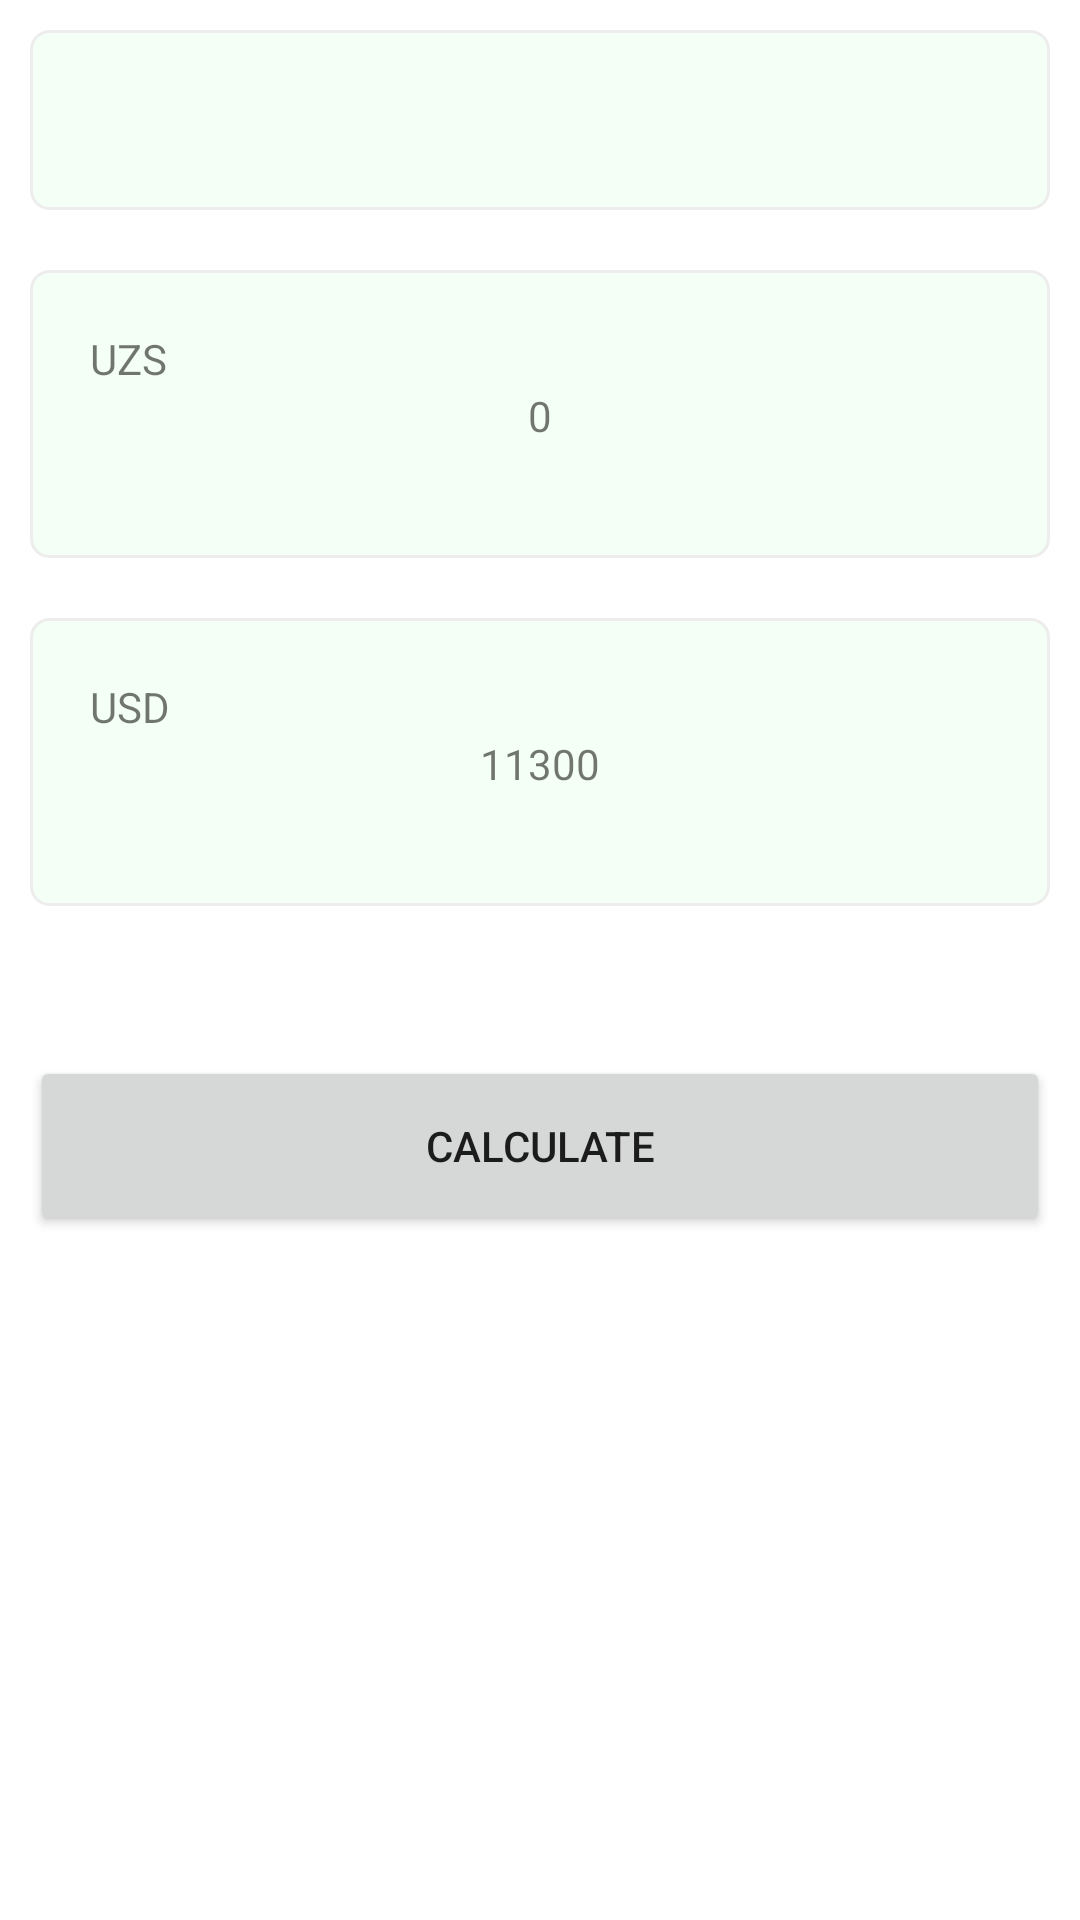

Android layout source for this screen:
<!-- AndroidManifest.xml: application theme Theme.Currencyconver -->
<!-- res/layout/fragment_detail.xml -->
<?xml version="1.0" encoding="utf-8"?>
<androidx.constraintlayout.widget.ConstraintLayout xmlns:android="http://schemas.android.com/apk/res/android"
    xmlns:app="http://schemas.android.com/apk/res-auto"
    xmlns:tools="http://schemas.android.com/tools"
    android:layout_width="match_parent"
    android:layout_height="match_parent"
    tools:context=".screen.DetailFragment">


    <EditText
        android:id="@+id/edtcost"
        android:layout_width="match_parent"
        android:layout_height="60dp"
        android:layout_marginHorizontal="10dp"
        android:layout_marginTop="10dp"
        android:background="@drawable/bg_edt"
        android:padding="5dp"
        app:layout_constraintLeft_toLeftOf="parent"
        app:layout_constraintRight_toRightOf="parent"
        app:layout_constraintTop_toTopOf="parent"
        android:inputType="number"
        />

    <LinearLayout
        android:id="@+id/linear1"
        android:layout_width="match_parent"
        android:layout_height="96dp"
        android:layout_marginHorizontal="10dp"
        android:layout_marginTop="20dp"
        android:background="@drawable/bg_edt"
        android:orientation="vertical"
        app:layout_constraintLeft_toLeftOf="parent"
        app:layout_constraintRight_toRightOf="parent"
        app:layout_constraintTop_toBottomOf="@id/edtcost">

        <TextView
            android:layout_width="wrap_content"
            android:layout_height="wrap_content"
            android:layout_marginLeft="20dp"
            android:layout_marginTop="20dp"
            android:text="UZS" />

        <TextView
            android:id="@+id/tv_sum"
            android:layout_width="wrap_content"
            android:layout_height="wrap_content"
            android:layout_gravity="center"
            android:text="0" />
    </LinearLayout>


    <LinearLayout
        android:id="@+id/linear2"
        android:layout_width="match_parent"
        android:layout_height="96dp"
        android:layout_marginHorizontal="10dp"
        android:layout_marginTop="20dp"
        android:background="@drawable/bg_edt"
        android:orientation="vertical"
        app:layout_constraintLeft_toLeftOf="parent"
        app:layout_constraintRight_toRightOf="parent"
        app:layout_constraintTop_toBottomOf="@id/linear1">

        <TextView
            android:id="@+id/tv_currency_Name"
            android:layout_width="wrap_content"
            android:layout_height="wrap_content"
            android:layout_marginLeft="20dp"
            android:layout_marginTop="20dp"
            android:text="USD" />

        <TextView
            android:id="@+id/tv_currency_cost"
            android:layout_width="wrap_content"
            android:layout_height="wrap_content"
            android:layout_gravity="center"
            android:text="11300" />
    </LinearLayout>


    <Button
        android:id="@+id/btncalculate"
        android:layout_width="match_parent"
        android:layout_height="60dp"
        android:layout_marginTop="50dp"
        app:layout_constraintTop_toBottomOf="@id/linear2"
        android:layout_marginHorizontal="10dp"
        android:text="@string/calculate"
        />

</androidx.constraintlayout.widget.ConstraintLayout>
<!-- resources referenced by this layout -->
<resources>
  <!-- drawable bg_edt (drawable) -->
  <?xml version="1.0" encoding="utf-8"?>
  <selector xmlns:android="http://schemas.android.com/apk/res/android">
  
      <item>
          <shape android:shape="rectangle">
              <solid android:color="#F4FFF5" />
              <corners android:radius="6dp"/>
              <stroke android:color="#EDEDED" android:width="1dp"/>
          </shape>
      </item>
  
  </selector>
  <string name="calculate">Calculate</string>
  <style name="Theme.Currencyconver" parent="Theme.MaterialComponents.DayNight.NoActionBar">
          
          <item name="colorPrimary">@color/purple_500</item>
          <item name="colorPrimaryVariant">#F7E6E1E1</item>
          <item name="colorOnPrimary">@color/white</item>
          
          <item name="colorSecondary">@color/teal_200</item>
          <item name="colorSecondaryVariant">@color/teal_700</item>
          <item name="colorOnSecondary">@color/black</item>
          
          <item name="android:statusBarColor">?attr/colorPrimaryVariant</item>
          
      </style>
  <!-- not gathered from this repository: default colours our renderer supplied (Android Studio template values) -->
  <color name="purple_500">#FF6200EE</color>
  <color name="teal_200">#FF03DAC5</color>
  <color name="teal_700">#FF018786</color>
  <color name="black">#FF000000</color>
  <color name="white">#FFFFFFFF</color>
</resources>
